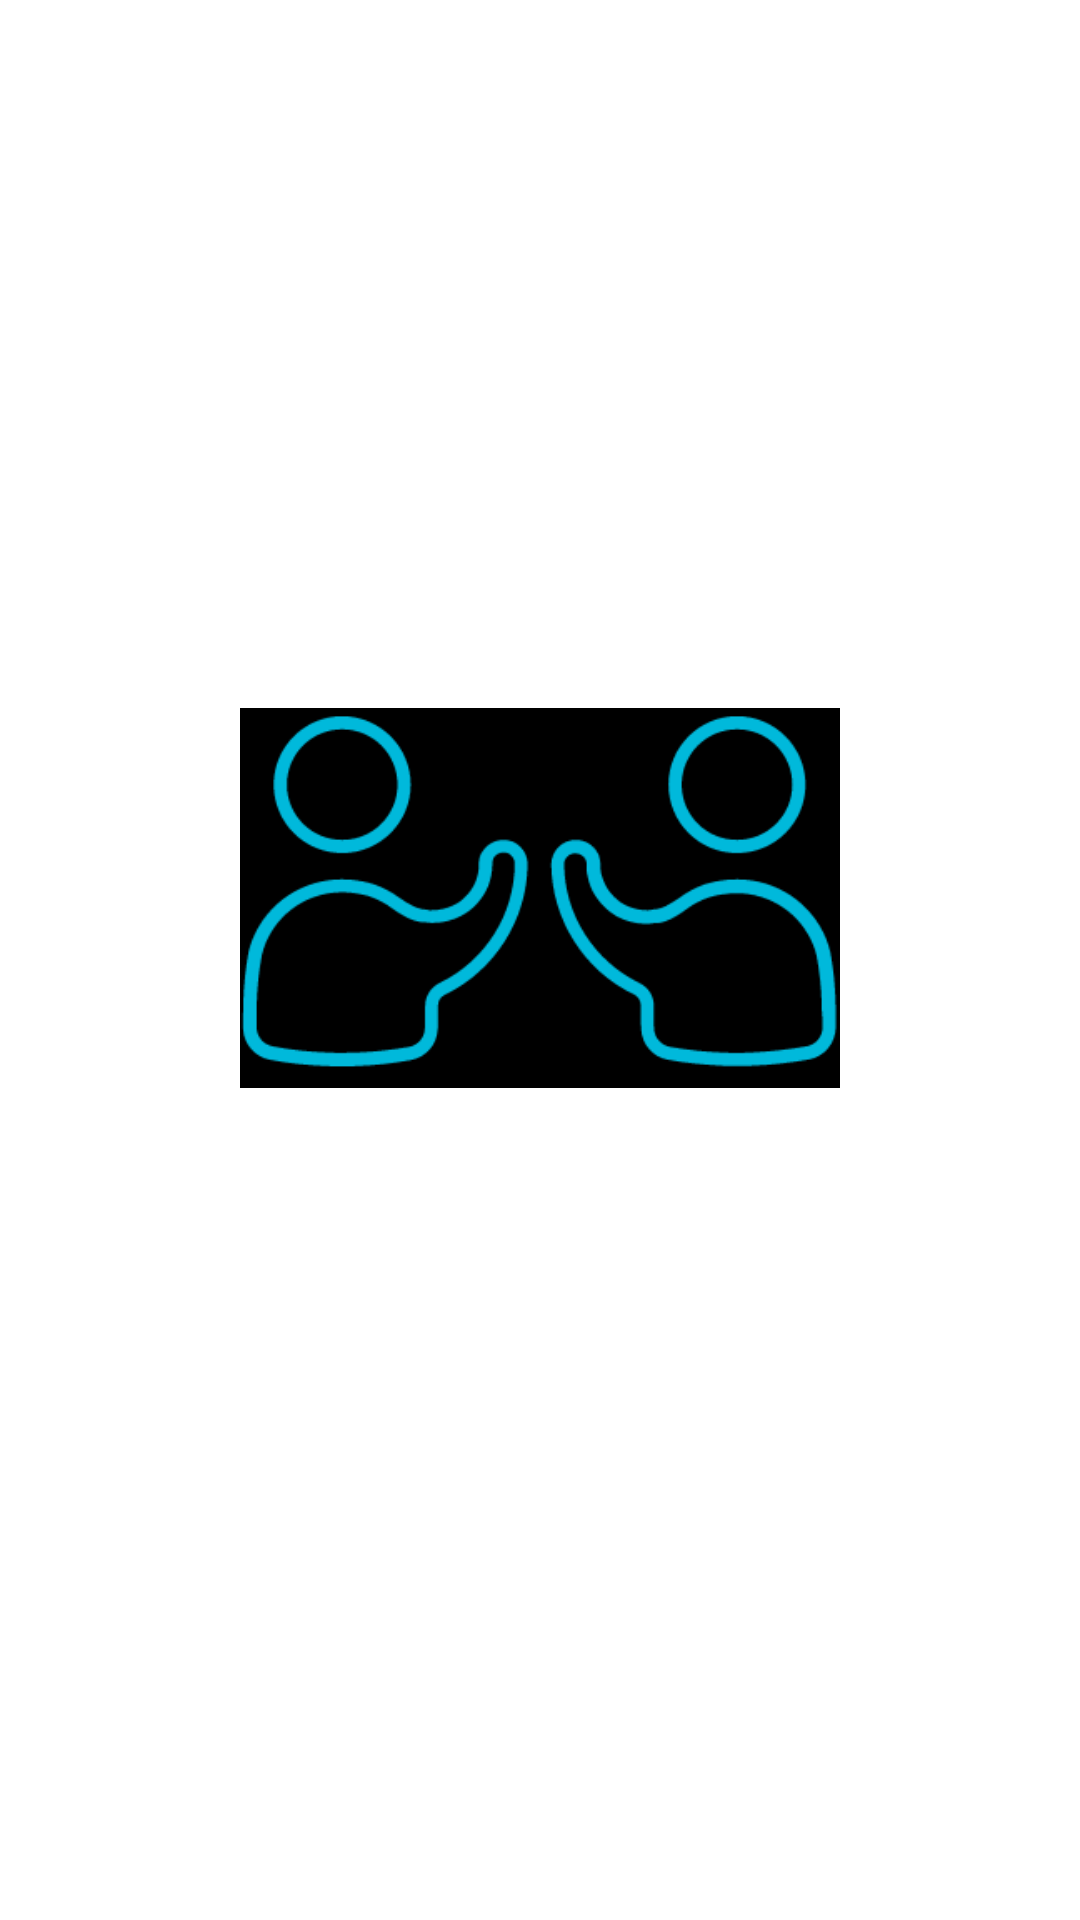

This screen was rendered from an Android layout file. Write that file and the resources it references.
<!-- AndroidManifest.xml: application theme Theme.ChatAlpha -->
<!-- res/layout/activity_main.xml -->
<RelativeLayout xmlns:android="http://schemas.android.com/apk/res/android"
    xmlns:tools="http://schemas.android.com/tools"
    android:layout_width="match_parent"
    android:layout_height="match_parent"
    tools:context=".activities.MainActivity">

    <LinearLayout
        android:layout_width="wrap_content"
        android:layout_height="wrap_content"
        android:orientation="vertical"
        android:layout_centerHorizontal="true"
        android:layout_centerVertical="true"
        android:gravity="center"
        >



        <ImageView
            android:id="@+id/logoImageView"
            android:layout_width="200dp"
            android:layout_height="200dp"
            android:src="@drawable/logo" />

        <TextView
            android:id="@+id/titleTextView"
            android:layout_width="wrap_content"
            android:layout_height="wrap_content"
            android:layout_below="@id/logoImageView"
            android:text="EmeryTalk"
            android:textColor="@color/primary_text"
            android:textSize="20sp"
            android:textStyle="bold"/>

        <Button
            android:id="@+id/loginButton"
            android:layout_width="match_parent"
            android:layout_height="wrap_content"
            android:layout_below="@id/titleTextView"
            android:text="Iniciar sesión"
            android:textColor="@color/white" />

        <Button
            android:id="@+id/registerButton"
            android:layout_width="match_parent"
            android:layout_height="wrap_content"
            android:layout_below="@id/loginButton"
            android:text="Registrarse"
            android:textColor="@color/white" />
    </LinearLayout>

</RelativeLayout>
<!-- resources referenced by this layout -->
<resources>
  <!-- drawable logo: png bitmap (drawable, 10089 bytes) -->
  <style name="Theme.ChatAlpha" parent="Theme.MaterialComponents.DayNight.NoActionBar">
          <item name="colorPrimary">@color/primary</item>
          <item name="android:statusBarColor" tools:targetApi="l">@color/primary</item>
      </style>
  <!-- not gathered from this repository: default colours our renderer supplied (Android Studio template values) -->
  <color name="white">#FFFFFFFF</color>
</resources>
